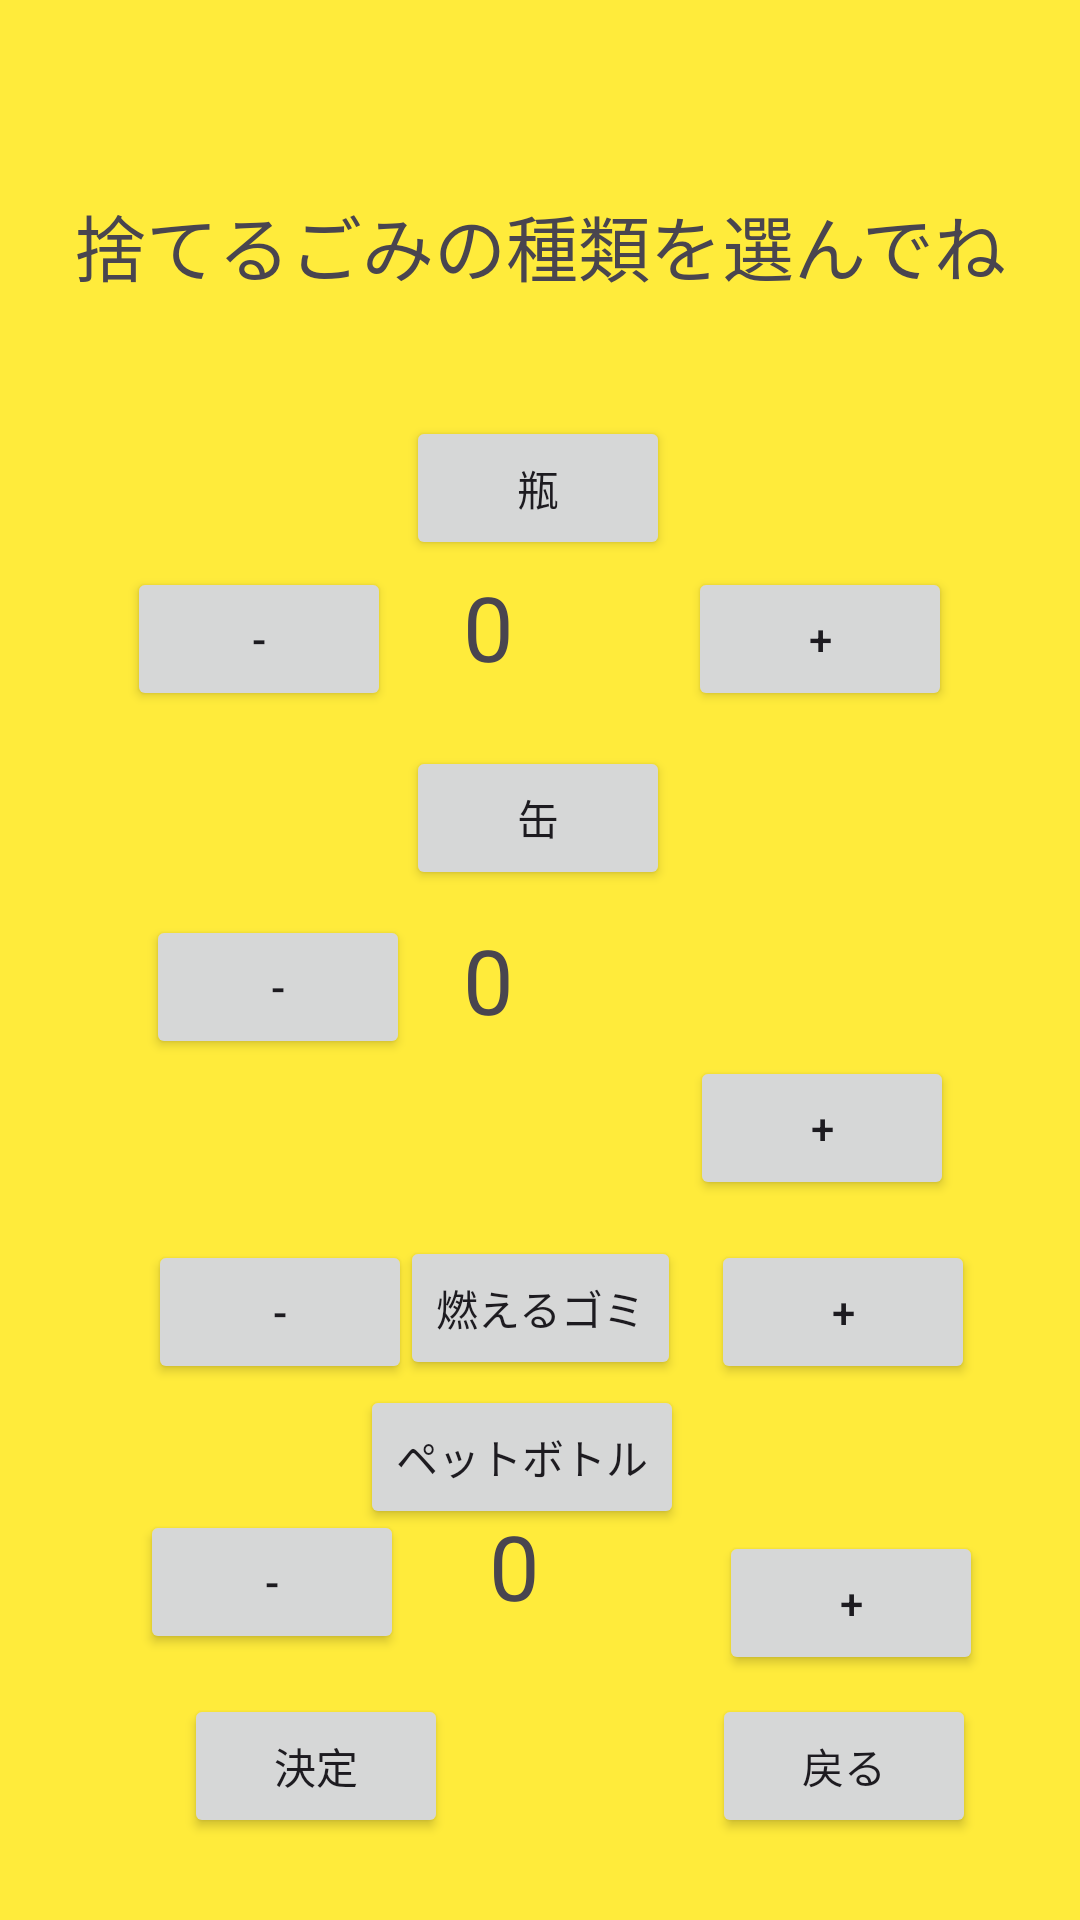

Write the Android layout XML for this screen, with the resource values it uses.
<!-- AndroidManifest.xml: application theme Theme.Noverflow -->
<!-- res/layout/activity_second.xml -->
<?xml version="1.0" encoding="utf-8"?>
<androidx.constraintlayout.widget.ConstraintLayout xmlns:android="http://schemas.android.com/apk/res/android"
    xmlns:app="http://schemas.android.com/apk/res-auto"
    xmlns:tools="http://schemas.android.com/tools"
    android:layout_width="match_parent"
    android:layout_height="match_parent"
    android:background="#FFEB3B">

    <Button
        android:id="@+id/count4re"
        android:layout_width="wrap_content"
        android:layout_height="wrap_content"
        android:text="-"
        app:layout_constraintBottom_toBottomOf="parent"
        app:layout_constraintEnd_toEndOf="parent"
        app:layout_constraintHorizontal_bias="0.171"
        app:layout_constraintStart_toStartOf="parent"
        app:layout_constraintTop_toTopOf="parent"
        app:layout_constraintVertical_bias="0.85" />

    <TextView
        android:id="@+id/button"
        android:layout_width="wrap_content"
        android:layout_height="wrap_content"
        android:text="捨てるごみの種類を選んでね"
        android:textSize="24sp"
        app:layout_constraintBottom_toBottomOf="parent"
        app:layout_constraintEnd_toEndOf="parent"


        app:layout_constraintStart_toStartOf="parent"
        app:layout_constraintTop_toTopOf="parent"
        app:layout_constraintVertical_bias="0.106" />

    <Button
        android:id="@+id/btnBack"
        android:layout_width="wrap_content"
        android:layout_height="wrap_content"
        android:text="戻る"
        app:layout_constraintBottom_toBottomOf="parent"
        app:layout_constraintEnd_toEndOf="parent"
        app:layout_constraintHorizontal_bias="0.873"
        app:layout_constraintStart_toStartOf="parent"
        app:layout_constraintTop_toTopOf="parent"
        app:layout_constraintVertical_bias="0.954" />

    <Button
        android:id="@+id/btnBin"
        android:layout_width="wrap_content"
        android:layout_height="wrap_content"
        android:text="瓶"
        app:layout_constraintBottom_toBottomOf="parent"
        app:layout_constraintEnd_toEndOf="parent"
        app:layout_constraintHorizontal_bias="0.498"
        app:layout_constraintStart_toStartOf="parent"
        app:layout_constraintTop_toTopOf="parent"
        app:layout_constraintVertical_bias="0.234" />

    <Button
        android:id="@+id/btnKan"
        android:layout_width="wrap_content"
        android:layout_height="wrap_content"
        android:text="缶"
        android:onClick="onButton1in"

        app:layout_constraintBottom_toBottomOf="parent"
        app:layout_constraintEnd_toEndOf="parent"
        app:layout_constraintHorizontal_bias="0.498"
        app:layout_constraintStart_toStartOf="parent"
        app:layout_constraintTop_toTopOf="parent"
        app:layout_constraintVertical_bias="0.42" />

    <Button
        android:id="@+id/btnPet"
        android:layout_width="wrap_content"
        android:layout_height="wrap_content"
        android:layout_marginEnd="132dp"
        android:text="ペットボトル"
        app:layout_constraintBottom_toBottomOf="parent"
        app:layout_constraintEnd_toEndOf="parent"
        app:layout_constraintTop_toTopOf="parent"
        app:layout_constraintVertical_bias="0.78" />

    <androidx.constraintlayout.widget.Guideline
        android:id="@+id/guideline"
        android:layout_width="wrap_content"
        android:layout_height="wrap_content"
        android:orientation="vertical"
        app:layout_constraintGuide_begin="20dp" />

    <Button
        android:id="@+id/btnStart1"
        android:layout_width="wrap_content"
        android:layout_height="wrap_content"
        android:text="決定"
        app:layout_constraintBottom_toBottomOf="parent"
        app:layout_constraintEnd_toEndOf="parent"
        app:layout_constraintHorizontal_bias="0.226"
        app:layout_constraintStart_toStartOf="parent"
        app:layout_constraintTop_toTopOf="parent"
        app:layout_constraintVertical_bias="0.954" />

    <Button
        android:id="@+id/btnMoe"
        android:layout_width="wrap_content"
        android:layout_height="wrap_content"
        android:layout_marginTop="412dp"
        android:text="燃えるゴミ"
        app:layout_constraintEnd_toEndOf="parent"
        app:layout_constraintStart_toStartOf="parent"
        app:layout_constraintTop_toTopOf="parent" />

    <TextView
        android:id="@+id/tv"
        android:layout_width="50dp"
        android:layout_height="50dp"
        android:text="0"
        android:textSize="30sp"
        app:layout_constraintBottom_toBottomOf="parent"
        app:layout_constraintEnd_toEndOf="parent"
        app:layout_constraintHorizontal_bias="0.498"
        app:layout_constraintStart_toStartOf="parent"
        app:layout_constraintTop_toTopOf="parent"
        app:layout_constraintVertical_bias="0.519" />

    <Button
        android:id="@+id/count1in"
        android:layout_width="wrap_content"
        android:layout_height="wrap_content"
        android:layout_marginTop="352dp"
        android:onClick="onButton1in"
        android:text="+"
        app:layout_constraintEnd_toEndOf="parent"
        app:layout_constraintHorizontal_bias="0.845"
        app:layout_constraintStart_toStartOf="parent"
        app:layout_constraintTop_toTopOf="parent" />

    <Button
        android:id="@+id/count1re"
        android:layout_width="wrap_content"
        android:layout_height="wrap_content"
        android:onClick="onButton1re"
        android:text="-"
        app:layout_constraintBottom_toBottomOf="parent"
        app:layout_constraintEnd_toEndOf="parent"
        app:layout_constraintHorizontal_bias="0.179"
        app:layout_constraintStart_toStartOf="parent"
        app:layout_constraintTop_toTopOf="parent"
        app:layout_constraintVertical_bias="0.515" />

    <Button
        android:id="@+id/count2in"
        android:layout_width="wrap_content"
        android:layout_height="wrap_content"
        android:text="+"
        app:layout_constraintBottom_toBottomOf="parent"
        app:layout_constraintEnd_toEndOf="parent"
        app:layout_constraintHorizontal_bias="0.843"
        app:layout_constraintStart_toStartOf="parent"
        app:layout_constraintTop_toTopOf="parent"
        app:layout_constraintVertical_bias="0.319" />

    <Button
        android:id="@+id/count2re"
        android:layout_width="wrap_content"
        android:layout_height="wrap_content"
        android:text="-"
        app:layout_constraintBottom_toBottomOf="parent"
        app:layout_constraintEnd_toEndOf="parent"
        app:layout_constraintHorizontal_bias="0.156"
        app:layout_constraintStart_toStartOf="parent"
        app:layout_constraintTop_toTopOf="parent"
        app:layout_constraintVertical_bias="0.319" />

    <TextView
        android:id="@+id/tv1"
        android:layout_width="50dp"
        android:layout_height="50dp"
        android:text="0"
        android:textSize="30sp"
        app:layout_constraintBottom_toBottomOf="parent"
        app:layout_constraintEnd_toEndOf="parent"
        app:layout_constraintHorizontal_bias="0.498"
        app:layout_constraintStart_toStartOf="parent"
        app:layout_constraintTop_toTopOf="parent"
        app:layout_constraintVertical_bias="0.32" />

    <Button
        android:id="@+id/count3re"
        android:layout_width="wrap_content"
        android:layout_height="wrap_content"
        android:text="-"
        app:layout_constraintBottom_toBottomOf="parent"
        app:layout_constraintEnd_toEndOf="parent"
        app:layout_constraintHorizontal_bias="0.181"
        app:layout_constraintStart_toStartOf="parent"
        app:layout_constraintTop_toTopOf="parent"
        app:layout_constraintVertical_bias="0.698" />

    <TextView
        android:id="@+id/tv2"
        android:layout_width="50dp"
        android:layout_height="50dp"
        android:text="0"
        android:textSize="30dp"
        app:layout_constraintBottom_toBottomOf="parent"
        app:layout_constraintEnd_toEndOf="parent"
        app:layout_constraintHorizontal_bias="0.479"
        app:layout_constraintStart_toStartOf="parent"
        app:layout_constraintTop_toTopOf="parent"
        app:layout_constraintVertical_bias="0.7" />

    <Button
        android:id="@+id/count3in"
        android:layout_width="wrap_content"
        android:layout_height="wrap_content"
        android:text="+"
        app:layout_constraintBottom_toBottomOf="parent"
        app:layout_constraintEnd_toEndOf="parent"
        app:layout_constraintHorizontal_bias="0.871"
        app:layout_constraintStart_toStartOf="parent"
        app:layout_constraintTop_toTopOf="parent"
        app:layout_constraintVertical_bias="0.698" />

    <TextView
        android:id="@+id/tv3"
        android:layout_width="50dp"
        android:layout_height="50dp"
        android:text="0"
        android:textSize="30dp"
        app:layout_constraintBottom_toBottomOf="parent"
        app:layout_constraintEnd_toEndOf="parent"
        app:layout_constraintHorizontal_bias="0.526"
        app:layout_constraintStart_toStartOf="parent"
        app:layout_constraintTop_toTopOf="parent"
        app:layout_constraintVertical_bias="0.85" />

    <Button
        android:id="@+id/count4in"
        android:layout_width="wrap_content"
        android:layout_height="wrap_content"
        android:text="+"
        app:layout_constraintBottom_toBottomOf="parent"
        app:layout_constraintEnd_toEndOf="parent"
        app:layout_constraintHorizontal_bias="0.881"
        app:layout_constraintStart_toStartOf="parent"
        app:layout_constraintTop_toTopOf="parent"
        app:layout_constraintVertical_bias="0.862" />
</androidx.constraintlayout.widget.ConstraintLayout>
<!-- resources referenced by this layout -->
<resources>
  <style name="Theme.Noverflow" parent="Base.Theme.Noverflow" />
  <style name="Base.Theme.Noverflow" parent="Theme.Material3.DayNight.NoActionBar">
          
          
      </style>
</resources>
